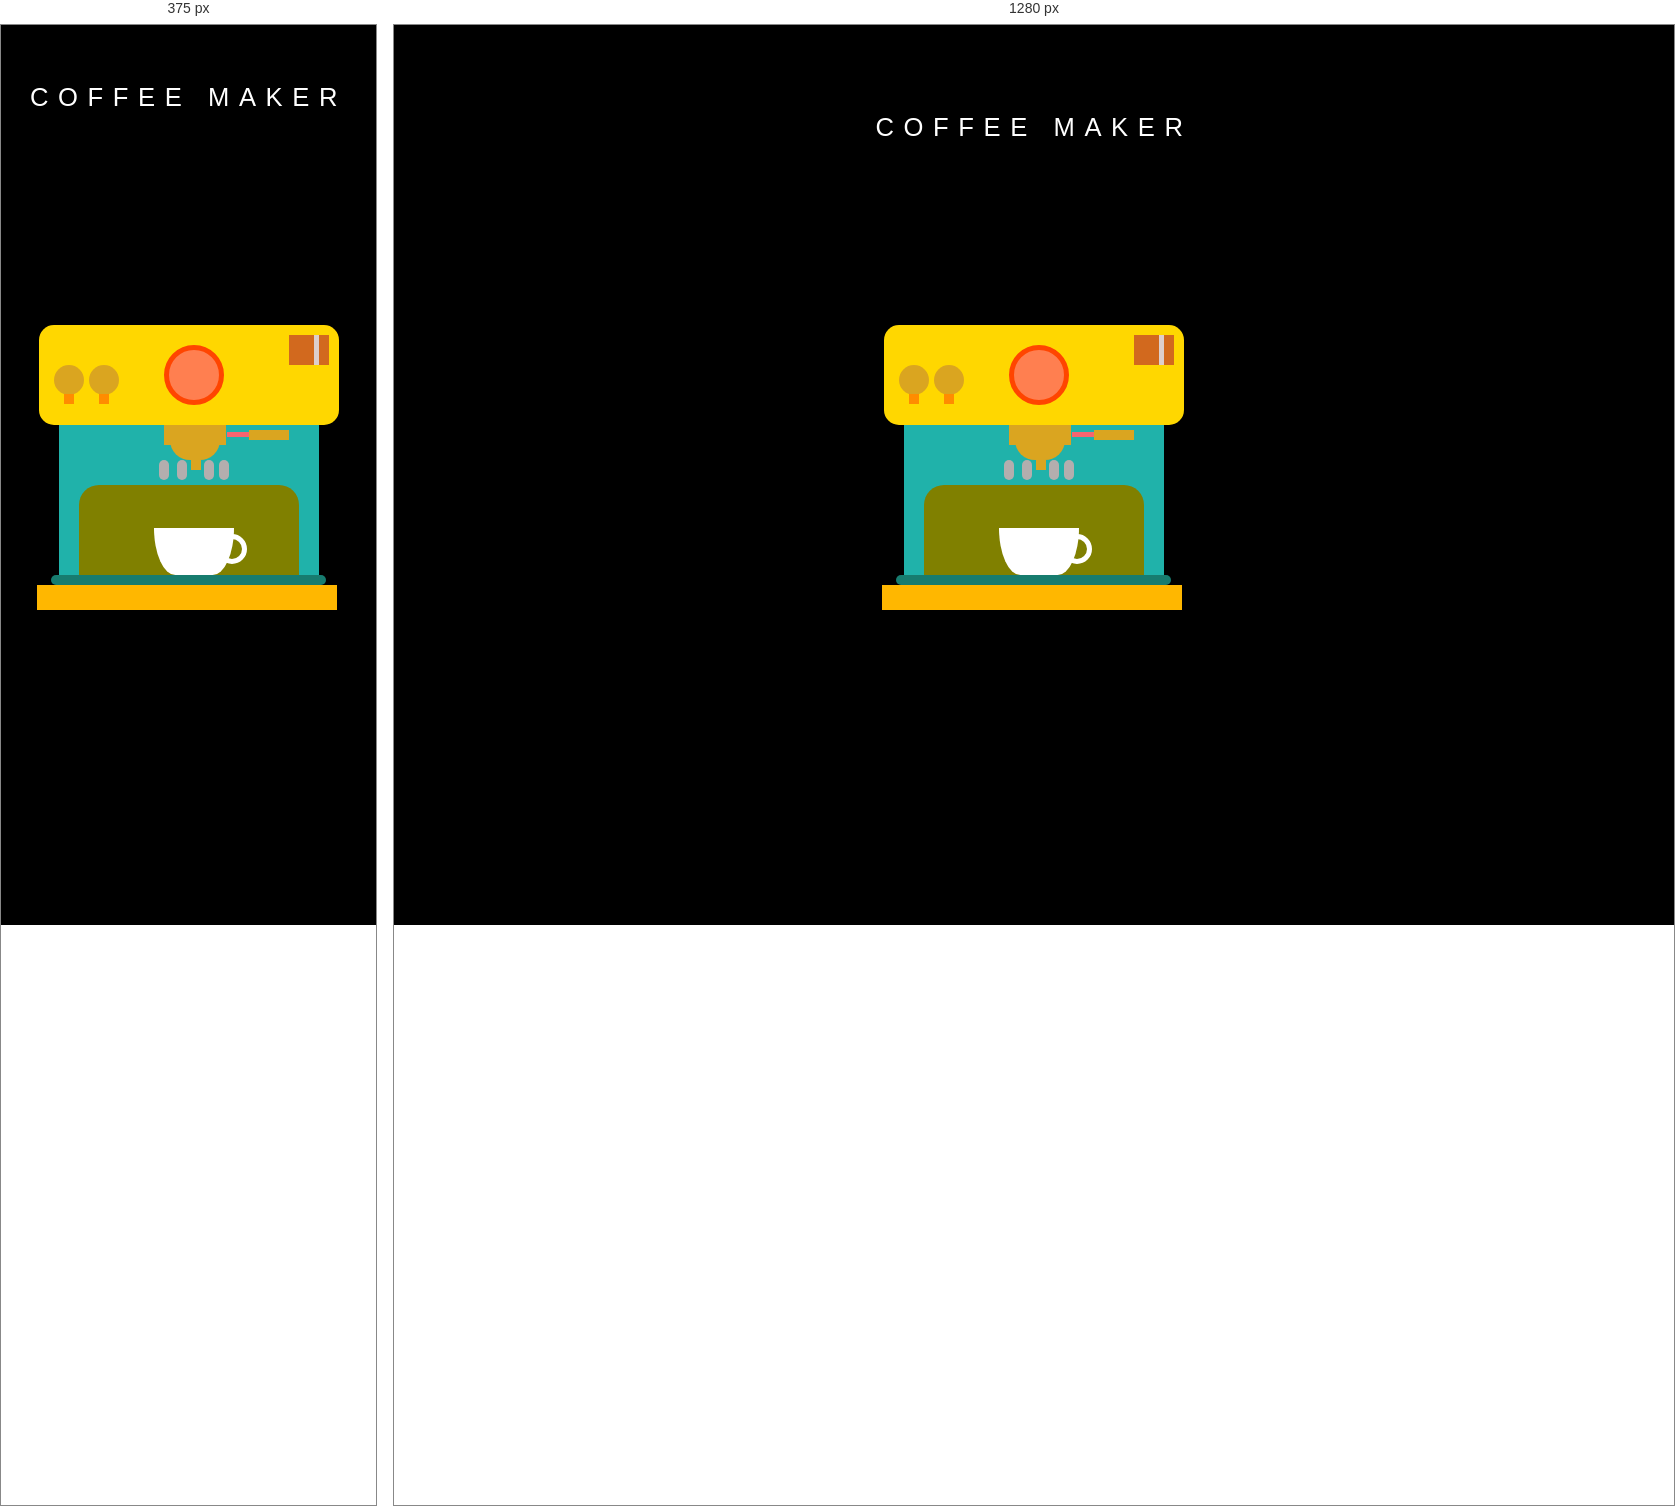
Rendered at 375 px and 1280 px, left to right.

<!-- file: index.html -->
<!DOCTYPE html>
<html lang="en">
<head>
    <meta charset="UTF-8">
    <meta http-equiv="X-UA-Compatible" content="IE=edge">
    <meta name="viewport" content="width=device-width, initial-scale=1.0">
    <title>CoffeeMaker</title>
    <link rel="stylesheet" href="coffee.css">
</head>
<body>
    <div class="name">
        COFFEE MAKER
    </div>
    <div class="container">
        <div class="coffee_header">
            <div class="coffee_button_one"></div>
            <div class="coffee_button_two"></div>
            <div class="coffee_header_display"></div>
            <div class="coffee_header_info"></div>
        </div>

        <div class="coffee_body">
            <div class="coffee_tap"></div>
            <div class="coffee_tap_arm"></div>
            <div class="coffee_liquid"></div>
            <div class="coffee_smoke_one"></div>
            <div class="coffee_smoke_two"></div>
            <div class="coffee_smoke_three"></div>
            <div class="coffee_smoke_four"></div>
            <div class="coffee_cup"></div>

        </div>

        <div class="coffee_footer"></div>
    </div>
</body>
</html>

/* @media block from coffee.css */
@media only screen and (max-width: 600px) {
    .name{
        top: 50px;
    }
}